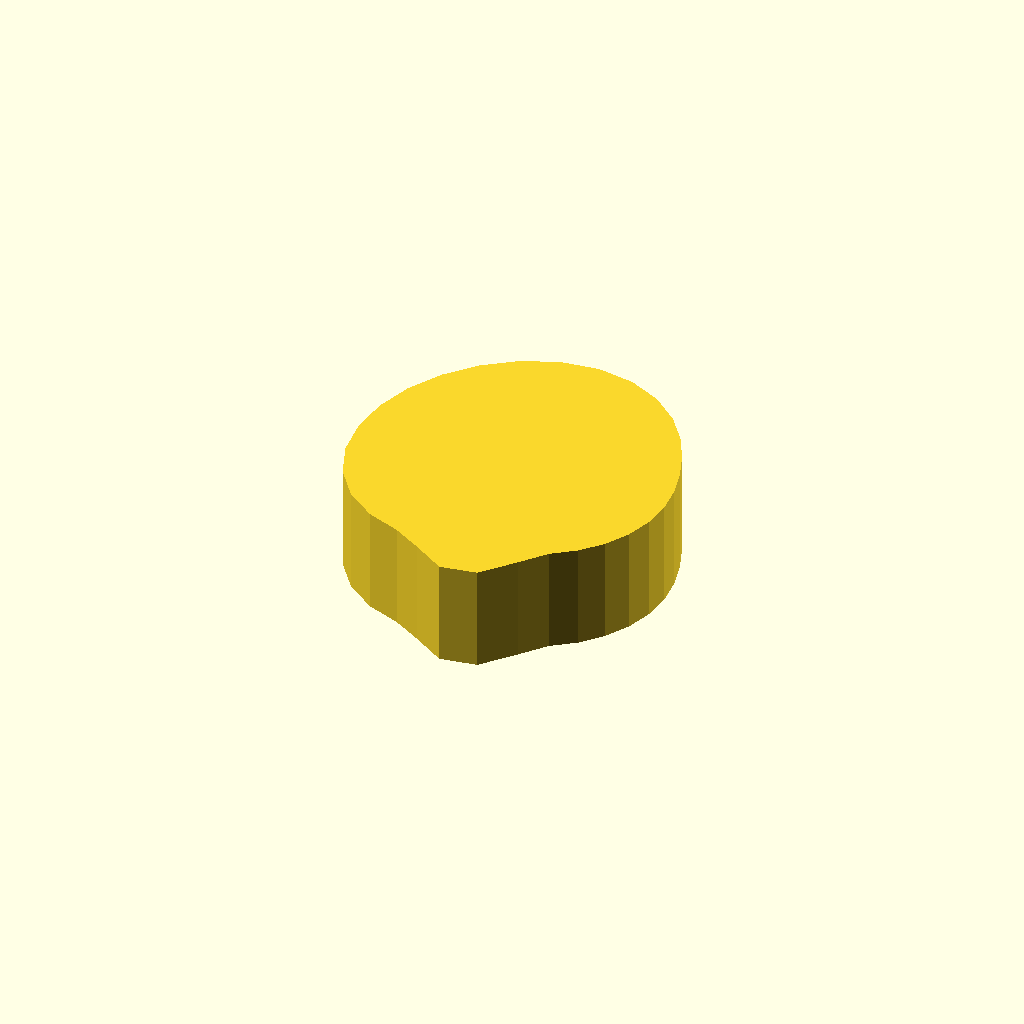
Cell 1: rendered with the file's own defaults.
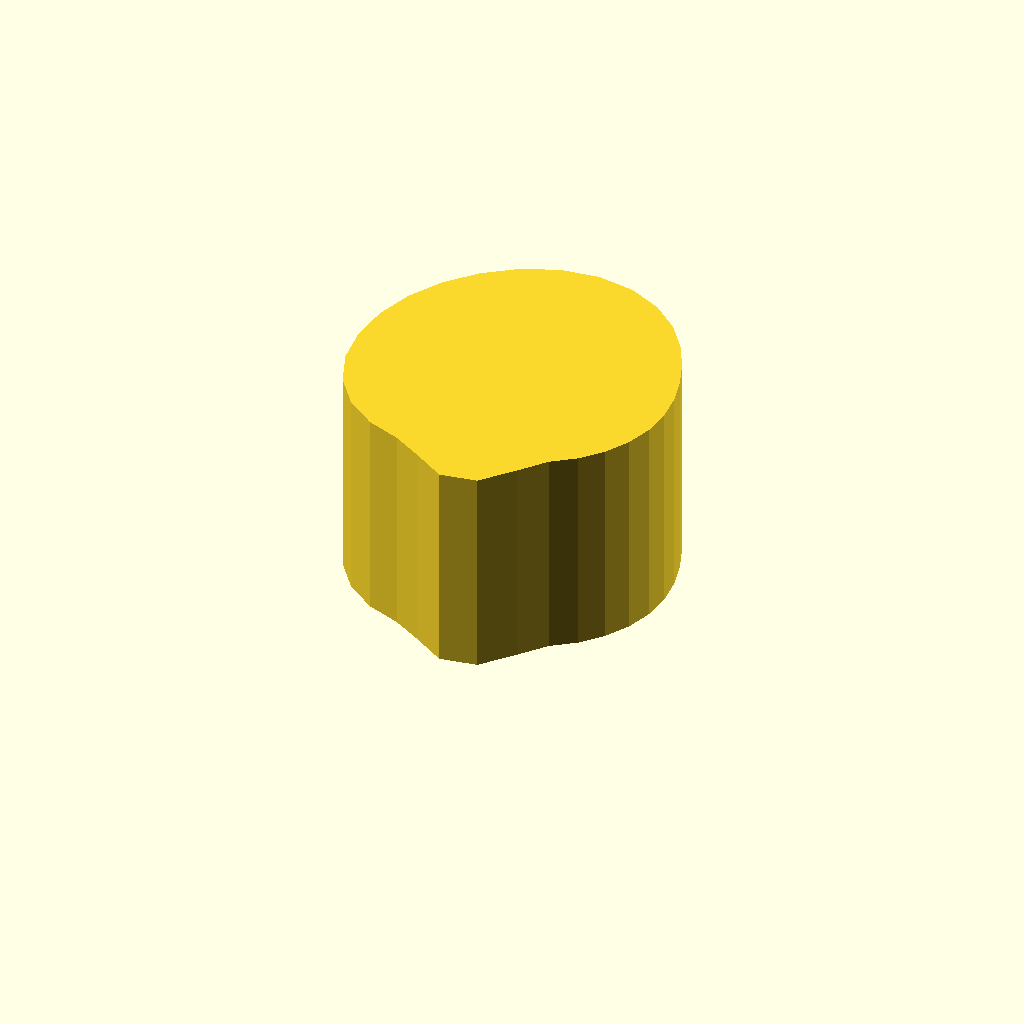
Cell 2: profile_height = 24 (everything else at default).
All cells are drawn from one camera (rotation 55°, 0°, 25°, orthographic, colour scheme Cornfield), so only the parameter changes between them.
Source of the model, optional_data/data/sketch1/camdiscs/part_0091.scad:
$fn = 32;

// ----------------------------------------------------------------------
// Cam disc: base radius 15.0 mm, lift 6.0 mm, 30 profile points
// ----------------------------------------------------------------------

// --- parameters (mm) ---
profile_height = 12;      // extrusion height
profile_points = 30;      // points of the closed outline

profile = [[36, 20.132], [35.705, 23.258], [34.935, 26.337], [33.769, 29.41], [32.132, 32.496], [29.857, 35.474], [26.823, 38.053], [23.072, 39.851], [18.855, 40.544], [14.545, 39.999], [10.502, 38.315], [6.948, 35.738], [4.011, 32.476], [1.816, 28.674], [0.459, 24.499], [0, 20.132], [0.492, 15.773], [2.048, 11.694], [4.644, 8.249], [8.043, 5.742], [11.857, 4.297], [15.218, 2.336], [18.884, 0], [23.043, 0.693], [26.15, 4.283], [28.502, 7.138], [31.037, 8.985], [33.135, 11.316], [34.703, 14.031], [35.672, 17.014]];  // single closed polygon, 30 points, counter clockwise

// --- the one profile operation ---
linear_extrude(height = profile_height) polygon(points = profile);
Parameter table extracted from the source (name, type, default, range or options):
profile_height: number, default 12
profile_points: number, default 30
